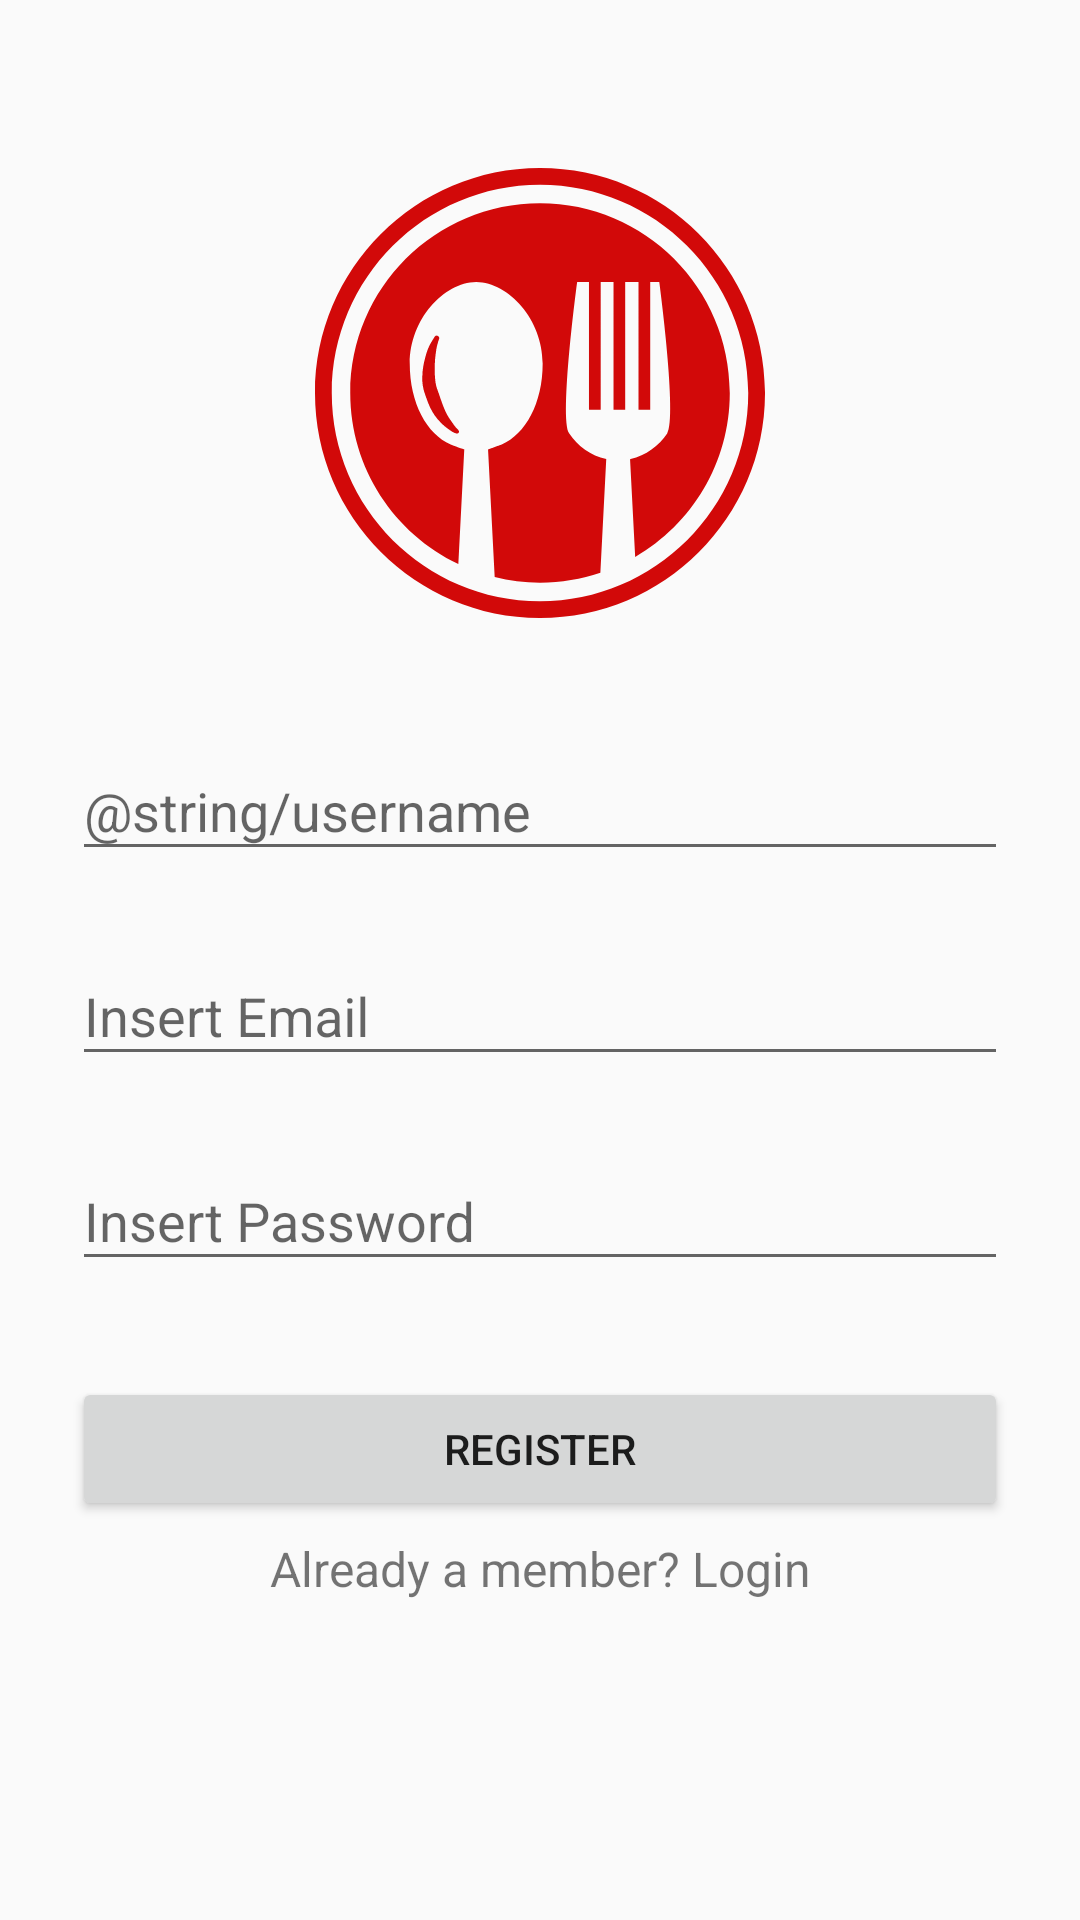

Here is an Android app screen rendered from its layout file. Give the layout XML and the strings, colors and styles it references.
<!-- AndroidManifest.xml: application theme AppTheme -->
<!-- res/layout/activity_register.xml -->
<?xml version="1.0" encoding="utf-8"?>
<ScrollView
    xmlns:android="http://schemas.android.com/apk/res/android"
    android:layout_width="fill_parent"
    android:layout_height="fill_parent"
    android:fitsSystemWindows="true">

    <LinearLayout
        android:orientation="vertical"
        android:layout_width="match_parent"
        android:layout_height="wrap_content"
        android:paddingTop="56dp"
        android:paddingLeft="24dp"
        android:paddingRight="24dp">

        <ImageView android:src="@drawable/ic_icon"
            android:layout_width="150dp"
            android:layout_height="150dp"
            android:layout_marginBottom="24dp"
            android:layout_gravity="center_horizontal" />

        
        <android.support.design.widget.TextInputLayout
            android:layout_width="match_parent"
            android:layout_height="wrap_content"
            android:layout_marginTop="8dp"
            android:layout_marginBottom="8dp">
            <EditText android:id="@+id/username_et"
                android:focusableInTouchMode="true"
                android:layout_width="match_parent"
                android:layout_height="wrap_content"
                android:inputType="textCapWords"
                android:hint="@string/username" />
        </android.support.design.widget.TextInputLayout>

        
        <android.support.design.widget.TextInputLayout
            android:layout_width="match_parent"
            android:layout_height="wrap_content"
            android:layout_marginTop="8dp"
            android:layout_marginBottom="8dp">
            <EditText android:id="@+id/email_et"
                android:layout_width="match_parent"
                android:layout_height="wrap_content"
                android:inputType="textEmailAddress"
                android:hint="@string/email" />
        </android.support.design.widget.TextInputLayout>

        
        <android.support.design.widget.TextInputLayout
            android:layout_width="match_parent"
            android:layout_height="wrap_content"
            android:layout_marginTop="8dp"
            android:layout_marginBottom="8dp">
            <EditText android:id="@+id/password_et"
                android:layout_width="match_parent"
                android:layout_height="wrap_content"
                android:inputType="textPassword"
                android:hint="@string/password"/>
        </android.support.design.widget.TextInputLayout>

        
        <android.support.v7.widget.AppCompatButton
            android:id="@+id/register_Btn"
            android:layout_width="fill_parent"
            android:layout_height="wrap_content"
            android:layout_marginTop="24dp"
            android:layout_marginBottom="5dp"
            android:padding="12dp"
            android:text="@string/register"/>

        <TextView android:id="@+id/link_login"
            android:layout_width="fill_parent"
            android:layout_height="wrap_content"
            android:layout_marginBottom="24dp"
            android:text="Already a member? Login"
            android:gravity="center"
            android:textSize="16dip"/>

    </LinearLayout>
</ScrollView>
<!-- resources referenced by this layout -->
<resources>
  <!-- drawable ic_icon: vector/xml drawable (drawable, 2471 chars, omitted) -->
  <string name="email">Insert Email</string>
  <string name="password">Insert Password</string>
  <string name="register">register</string>
  <style name="AppTheme" parent="Theme.AppCompat.Light.DarkActionBar">
          
          <item name="colorPrimary">@color/primaryColor</item>
          <item name="colorPrimaryDark">@color/primaryDarkColor</item>
          <item name="colorAccent">@color/primaryLightColor</item>
      </style>
  <color name="primaryColor">#ffffff</color>
  <color name="primaryDarkColor">#cccccc</color>
  <color name="primaryLightColor">#ffffff</color>
</resources>
